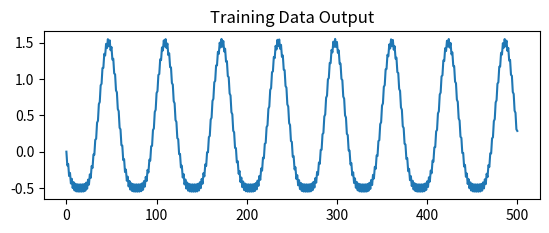
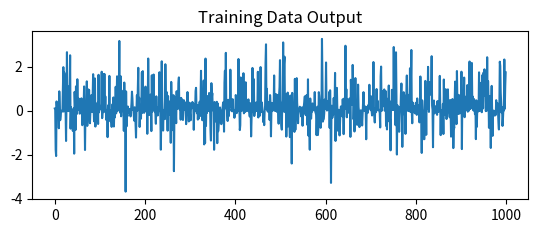
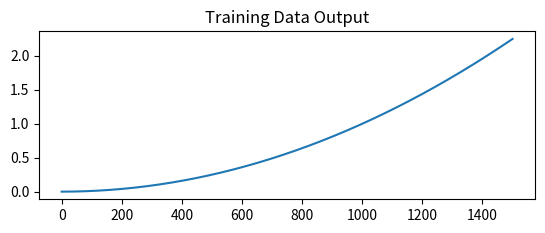
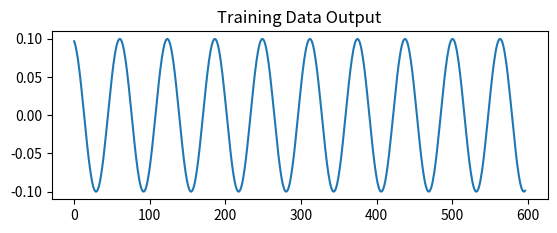
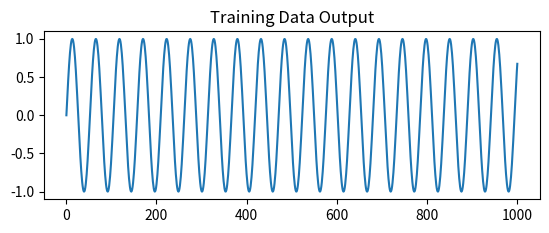

The matplotlib source for these figures, in order:
#!/usr/bin/env python

"""Port of Huan Yu's Feed-Forward Neural Network to Python"""
# Training Data Generator
# Modified by Jered Tupik on 11/28/2016
#
# [redacted]
#
# A Python-implementation of Feed-Forward Neural Networks, as demonstrated
# by Huan Yu's existing Feed-Forward Neural Network code. Acts as a generator
# for training data in the neural network.
import sys

import matplotlib.pyplot as pyplot
import numpy

# Generates training data corresponding to the given type. Current allows
# 8 different training data setups.
# Parameters: opt - The type of training data to produce
def gen_training_data(opt):
    train_in  = []
    train_out = []
    
    if opt == 1:
        train_in = None
    elif opt == 2:
        train_in = None
    elif opt == 3:
        train_in = None
    elif opt == 4:
        #aa = numpy.zeros(10) + numpy.ones(10) + numpy.zeros(10) + numpy.ones(10) + numpy.zeros(10) + numpy.ones(10)
        #bb = aa + aa + aa + aa + aa + aa + aa + aa + aa + aa + aa + aa
        #train_in = numpy.zeros(90) + numpy.ones(80) + numpy.zeros(80) + numpy.ones(60) + numpy.zeros(100) + numpy.ones(100) + numpy.zeros(50)
        #input_length = length(train_in)
        #train_out = numpy.multiply(train_in, bb[:input_length])
        #train_in = [[train_in], [0, train_in[:len(train_in)-1], [0, 0, train_in[:len(train_in)-2]]]]
        train_in = None
    elif opt == 5:
        aa = numpy.arange(0, 50+0.1, 0.1)   #0:0.1:50
        bb = numpy.sin(aa)
        cc = [0] + bb
        dd = numpy.subtract(numpy.power(bb, 2), numpy.multiply(cc, 2))
        train_out = numpy.zeros(len(dd))
        train_out[0] = dd[0]
        for n in range(1, len(dd)):
            train_out[n] = dd[n] - train_out[n-1]
        train_in = [[bb], [cc]]
    elif opt == 6:
        aa = numpy.multiply(numpy.random.random(1000), 2)
        bb = numpy.multiply(numpy.random.random(1000), 2)
        cc = numpy.multiply(aa, bb)
        dd = numpy.random.random(1000)
        
        train_out = numpy.multiply(numpy.subtract(cc, numpy.power(numpy.subtract(aa, bb), 2)), dd)
        train_in = [[aa], [bb], [cc], [dd]]
    elif opt == 7:
        aa = numpy.arange(0, 1.5001, 0.001)  # 0:0.001:1.5
        bb = numpy.arange(0, 1.5001, 0.001)  # 0:0.001:1.5
        cc = numpy.multiply(aa, bb)
        
        train_out = numpy.subtract(cc, numpy.power(numpy.subtract(aa, bb), 2))
        train_in = [[aa], [bb], [cc]]
    elif opt == 8:
        aa = numpy.arange(0, 60, 0.1) # 0:0.1:60
        bb = numpy.sin(aa)
        lg = len(aa)
        bb_d = numpy.zeros(lg)
        for n in numpy.arange(1, lg):
            bb_d[n] = bb[n] - bb[n-1]
            
        train_in = [[bb[2:len(bb)-1]], [bb_d[2:len(bb_d)-1]]]
        train_out = bb_d[3:]
    else:           # Default sin() waveform
        aa = numpy.arange(0, 120+120/1000.0, 120/1000.0)
        
        train_out = numpy.sin(aa)
        train_in = numpy.ones(len(train_out))

    # Graph the Training Data Inputs and Outputs
    pyplot.figure()
    #pyplot.subplot(2, 1, 1)
    #pyplot.title("Training Data Input")
    #pyplot.plot(train_in)
    pyplot.subplot(2, 1, 2)
    pyplot.title("Training Data Output")
    pyplot.plot(train_out)
    pyplot.show()
    
    return [train_in, train_out]


if __name__ == '__main__':
    for i in range(5, 10):
        gen_training_data(i)
    sys.exit
